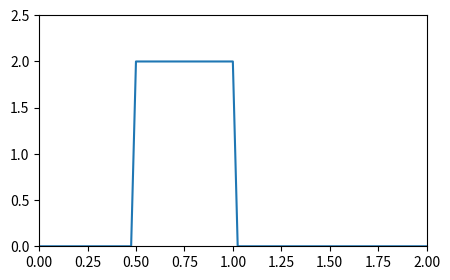
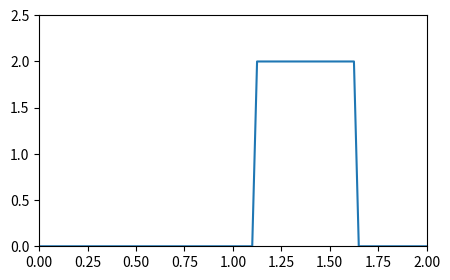
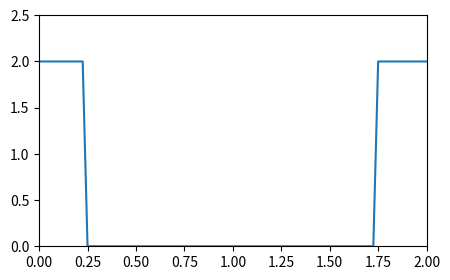
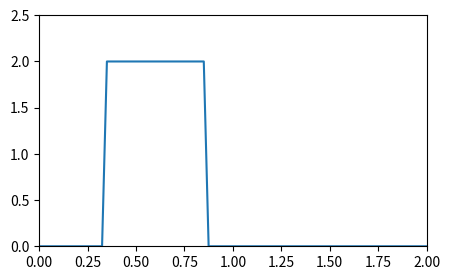

Python code for these plots, in order:
import numpy
from matplotlib import pyplot

## Variable declaration
# parameters
c = 1

# time 
dt = .025

# mesh
nx = 81
xmin = 0
xmax = 2
dx = (xmax-xmin)/(nx-1)
x = numpy.linspace(xmin, xmax, nx)

# Initialize dependent variable
u = numpy.zeros(nx)
up = numpy.zeros(nx)    # from previous time-step

# Initial condition: hat function
u[int(.5/dx):int(1/dx)+1]=2

# check initial condition
def plot2d(x_plot, u_plot):
    fig = pyplot.figure(figsize=(5, 3), dpi=100)
    pyplot.xlim(0,2)
    pyplot.ylim(0,2.5)
    pyplot.plot(x_plot, u_plot)
    fig.show()

plot2d(x, u)

def advance(t_steps):
    for n in range(0,t_steps): # loop over all time-steps
        up = u.copy()
        # with periodic BC all are internal points
        u[1:] = up[1:] - c*dt/dx*(up[1:] - up[0:-1])
        u[0] = up[0] - c*dt/dx*(up[0] - up[-1])


# Let us plot some curves to check if everything is alright
advance(25)
plot2d(x, u)

advance(25)
plot2d(x, u)

advance(25)
plot2d(x, u)
